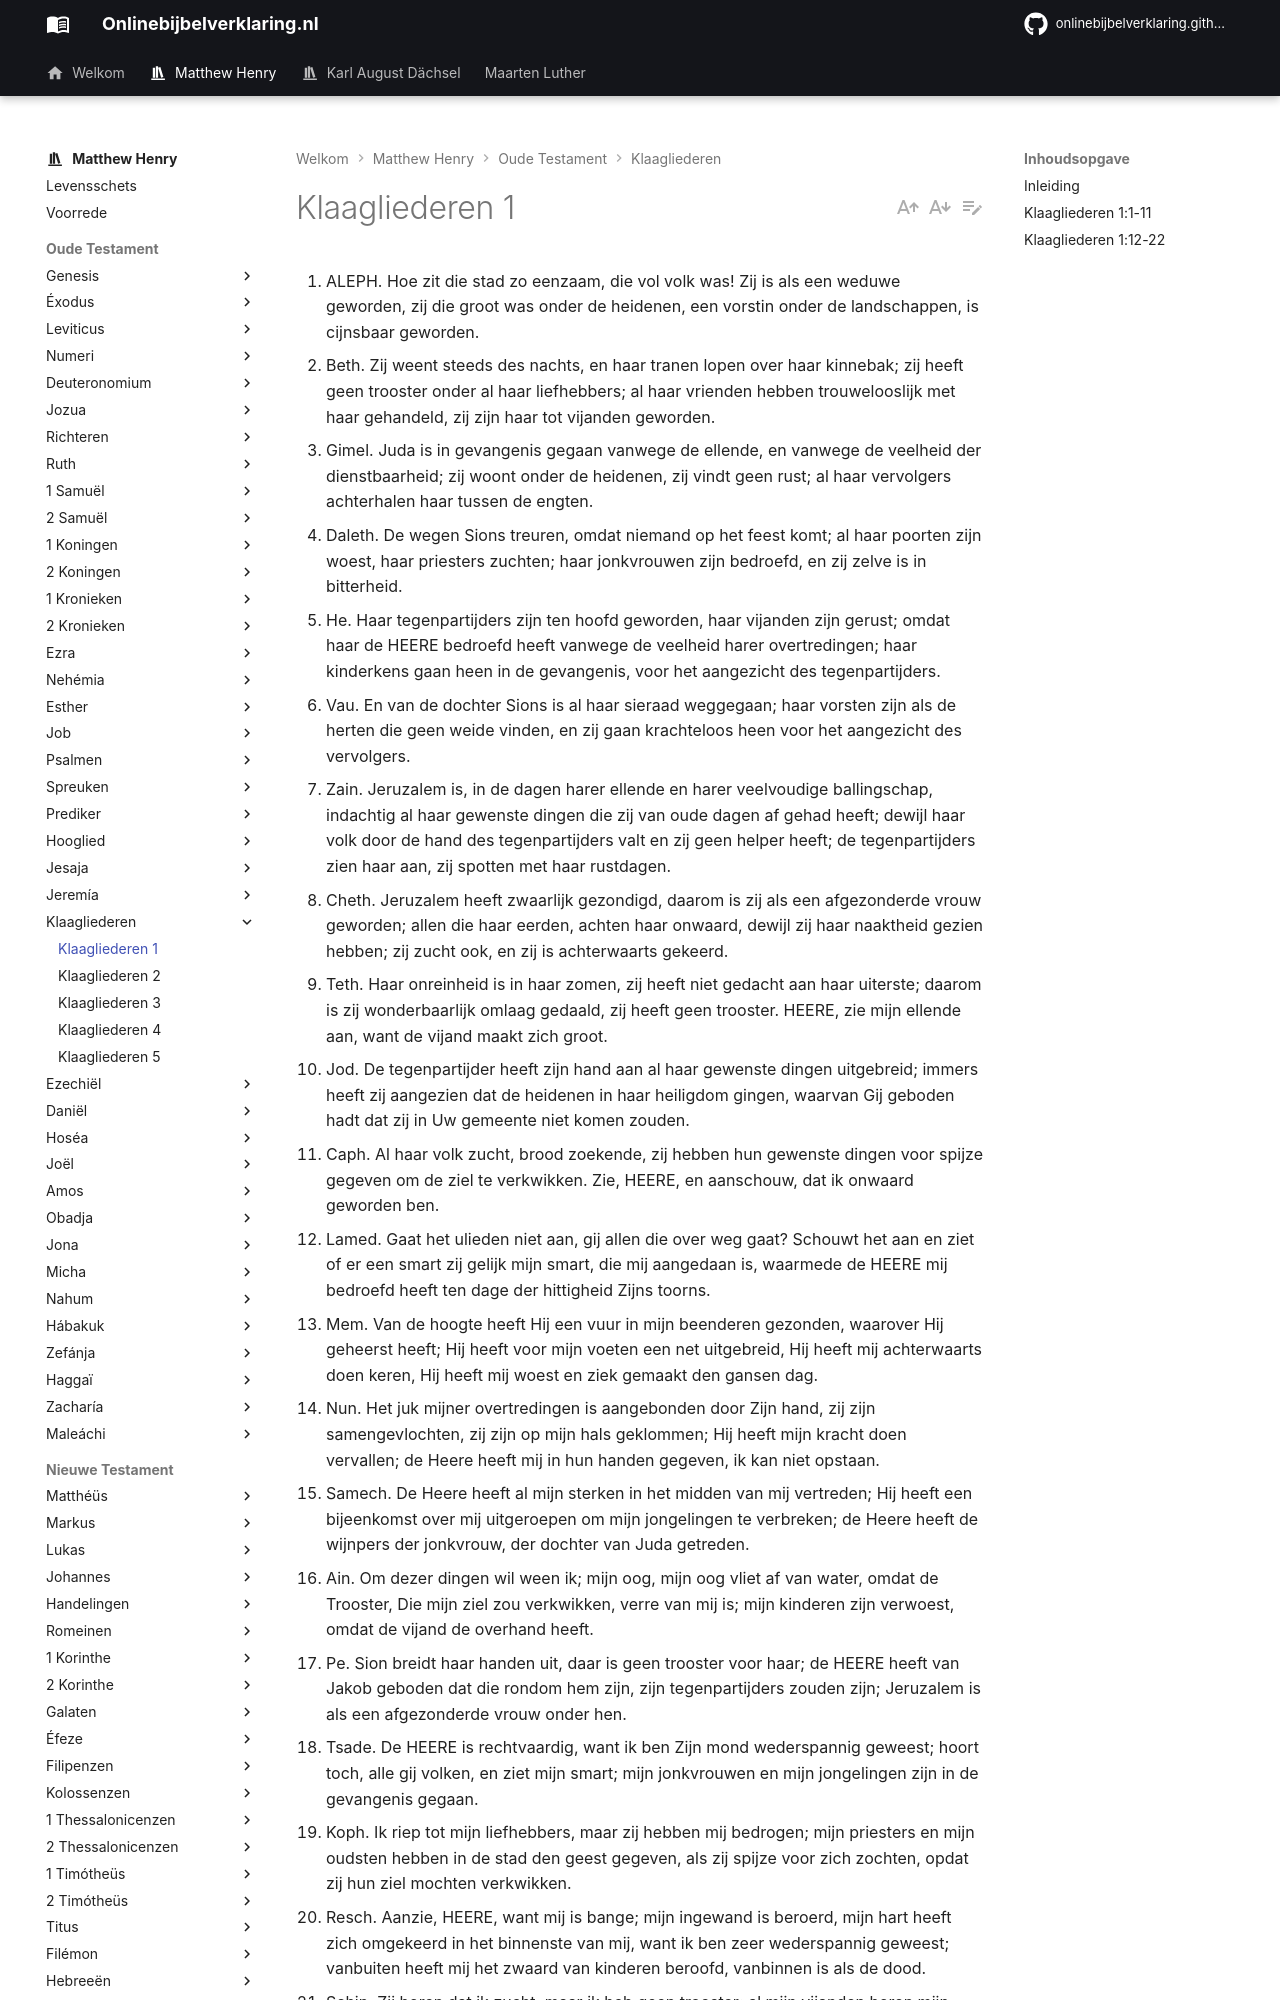

repository: onlinebijbelverklaring/onlinebijbelverklaring.github.io · page: matthewhenry/Klaagliederen/Klaagliederen1/index.html · generator: mkdocs

1. ALEPH. Hoe zit die stad zo eenzaam, die vol volk was! Zij is als een weduwe geworden, zij die groot was onder de heidenen, een vorstin onder de landschappen, is cijnsbaar geworden.
2. Beth. Zij weent steeds des nachts, en haar tranen lopen over haar kinnebak; zij heeft geen trooster onder al haar liefhebbers; al haar vrienden hebben trouwelooslijk met haar gehandeld, zij zijn haar tot vijanden geworden.
3. Gimel. Juda is in gevangenis gegaan vanwege de ellende, en vanwege de veelheid der dienstbaarheid; zij woont onder de heidenen, zij vindt geen rust; al haar vervolgers achterhalen haar tussen de engten.
4. Daleth. De wegen Sions treuren, omdat niemand op het feest komt; al haar poorten zijn woest, haar priesters zuchten; haar jonkvrouwen zijn bedroefd, en zij zelve is in bitterheid.
5. He. Haar tegenpartijders zijn ten hoofd geworden, haar vijanden zijn gerust; omdat haar de HEERE bedroefd heeft vanwege de veelheid harer overtredingen; haar kinderkens gaan heen in de gevangenis, voor het aangezicht des tegenpartijders.
6. Vau. En van de dochter Sions is al haar sieraad weggegaan; haar vorsten zijn als de herten die geen weide vinden, en zij gaan krachteloos heen voor het aangezicht des vervolgers.
7. Zain. Jeruzalem is, in de dagen harer ellende en harer veelvoudige ballingschap, indachtig al haar gewenste dingen die zij van oude dagen af gehad heeft; dewijl haar volk door de hand des tegenpartijders valt en zij geen helper heeft; de tegenpartijders zien haar aan, zij spotten met haar rustdagen.
8. Cheth. Jeruzalem heeft zwaarlijk gezondigd, daarom is zij als een afgezonderde vrouw geworden; allen die haar eerden, achten haar onwaard, dewijl zij haar naaktheid gezien hebben; zij zucht ook, en zij is achterwaarts gekeerd.
9. Teth. Haar onreinheid is in haar zomen, zij heeft niet gedacht aan haar uiterste; daarom is zij wonderbaarlijk omlaag gedaald, zij heeft geen trooster. HEERE, zie mijn ellende aan, want de vijand maakt zich groot.
10. Jod. De tegenpartijder heeft zijn hand aan al haar gewenste dingen uitgebreid; immers heeft zij aangezien dat de heidenen in haar heiligdom gingen, waarvan Gij geboden hadt dat zij in Uw gemeente niet komen zouden.
11. Caph. Al haar volk zucht, brood zoekende, zij hebben hun gewenste dingen voor spijze gegeven om de ziel te verkwikken. Zie, HEERE, en aanschouw, dat ik onwaard geworden ben.
12. Lamed. Gaat het ulieden niet aan, gij allen die over weg gaat? Schouwt het aan en ziet of er een smart zij gelijk mijn smart, die mij aangedaan is, waarmede de HEERE mij bedroefd heeft ten dage der hittigheid Zijns toorns.
13. Mem. Van de hoogte heeft Hij een vuur in mijn beenderen gezonden, waarover Hij geheerst heeft; Hij heeft voor mijn voeten een net uitgebreid, Hij heeft mij achterwaarts doen keren, Hij heeft mij woest en ziek gemaakt den gansen dag.
14. Nun. Het juk mijner overtredingen is aangebonden door Zijn hand, zij zijn samengevlochten, zij zijn op mijn hals geklommen; Hij heeft mijn kracht doen vervallen; de Heere heeft mij in hun handen gegeven, ik kan niet opstaan.
15. Samech. De Heere heeft al mijn sterken in het midden van mij vertreden; Hij heeft een bijeenkomst over mij uitgeroepen om mijn jongelingen te verbreken; de Heere heeft de wijnpers der jonkvrouw, der dochter van Juda getreden.
16. Ain. Om dezer dingen wil ween ik; mijn oog, mijn oog vliet af van water, omdat de Trooster, Die mijn ziel zou verkwikken, verre van mij is; mijn kinderen zijn verwoest, omdat de vijand de overhand heeft.
17. Pe. Sion breidt haar handen uit, daar is geen trooster voor haar; de HEERE heeft van Jakob geboden dat die rondom hem zijn, zijn tegenpartijders zouden zijn; Jeruzalem is als een afgezonderde vrouw onder hen.
18. Tsade. De HEERE is rechtvaardig, want ik ben Zijn mond wederspannig geweest; hoort toch, alle gij volken, en ziet mijn smart; mijn jonkvrouwen en mijn jongelingen zijn in de gevangenis gegaan.
19. Koph. Ik riep tot mijn liefhebbers, maar zij hebben mij bedrogen; mijn priesters en mijn oudsten hebben in de stad den geest gegeven, als zij spijze voor zich zochten, opdat zij hun ziel mochten verkwikken.
20. Resch. Aanzie, HEERE, want mij is bange; mijn ingewand is beroerd, mijn hart heeft zich omgekeerd in het binnenste van mij, want ik ben zeer wederspannig geweest; vanbuiten heeft mij het zwaard van kinderen beroofd, vanbinnen is als de dood.
21. Schin. Zij horen dat ik zucht, maar ik heb geen trooster; al mijn vijanden horen mijn kwaad, en zij zijn vrolijk, dat Gij het gedaan hebt; als Gij den dag zult voortgebracht hebben dien Gij uitgeroepen hebt, zo zullen zij zijn gelijk ik ben.
22. Thau. Laat al hun kwaad voor Uw aangezicht komen, en doe hun gelijk als Gij mij gedaan hebt vanwege al mijn overtredingen; want mijn zuchtingen zijn vele en mijn hart is mat.
